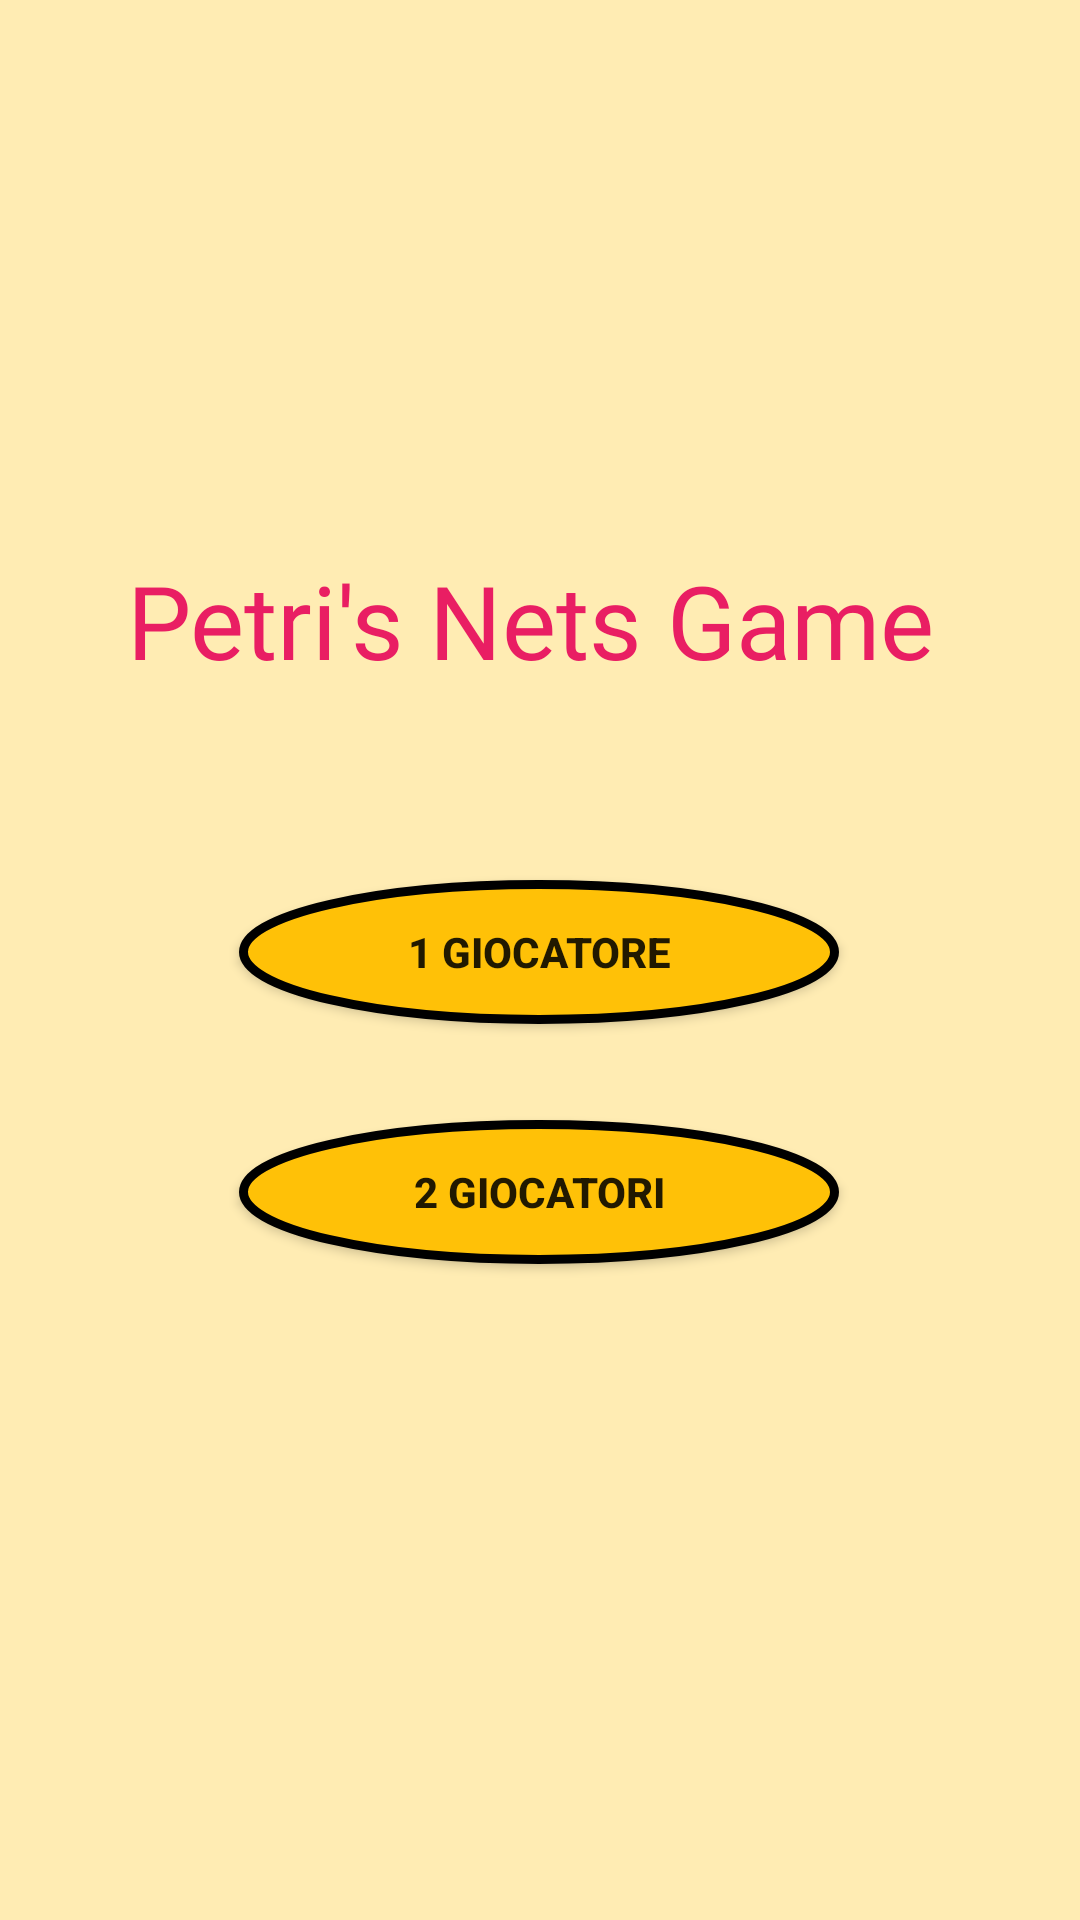

Android layout source for this screen:
<!-- AndroidManifest.xml: application theme Theme.PetrisNetsGame -->
<!-- res/layout/activity_main.xml -->
<?xml version="1.0" encoding="utf-8"?>
<androidx.constraintlayout.widget.ConstraintLayout xmlns:android="http://schemas.android.com/apk/res/android"
    xmlns:app="http://schemas.android.com/apk/res-auto"
    xmlns:tools="http://schemas.android.com/tools"
    android:layout_width="match_parent"
    android:layout_height="match_parent"
    tools:context=".MainActivity"
    android:background="@color/sfondo">

    <TextView
        android:id="@+id/textView"
        android:layout_width="wrap_content"
        android:layout_height="wrap_content"
        android:layout_marginTop="184dp"
        android:fontFamily="@font/luckiest_guy"
        android:text="@string/app_name"
        android:textColor="#E91E63"
        android:textSize="34sp"
        app:layout_constraintEnd_toEndOf="parent"
        app:layout_constraintHorizontal_bias="0.467"
        app:layout_constraintStart_toStartOf="parent"
        app:layout_constraintTop_toTopOf="parent" />

    <Button
        android:id="@+id/buttonSingle"
        android:layout_width="200dp"
        android:layout_height="wrap_content"
        android:layout_marginTop="64dp"
        android:background="@drawable/button_play"
        android:text="@string/onePlayer"
        android:textStyle="bold"
        app:layout_constraintEnd_toEndOf="parent"
        app:layout_constraintHorizontal_bias="0.497"
        app:layout_constraintStart_toStartOf="parent"
        app:layout_constraintTop_toBottomOf="@+id/textView" />

    <Button
        android:id="@+id/buttonTwo"
        android:layout_width="200dp"
        android:layout_height="wrap_content"
        android:layout_marginTop="32dp"
        android:background="@drawable/button_play"
        android:onClick="buttonTwoPlayersOnCLick"
        android:text="@string/twoPlayers"
        android:textStyle="bold"
        app:layout_constraintEnd_toEndOf="parent"
        app:layout_constraintHorizontal_bias="0.497"
        app:layout_constraintStart_toStartOf="parent"
        app:layout_constraintTop_toBottomOf="@+id/buttonSingle" />


</androidx.constraintlayout.widget.ConstraintLayout>
<!-- resources referenced by this layout -->
<resources>
  <color name="sfondo">#FFECB3</color>
  <!-- drawable button_play (drawable) -->
  <?xml version="1.0" encoding="utf-8"?>
  <selector xmlns:android="http://schemas.android.com/apk/res/android">
      <item>
          <shape
              android:shape="oval">
              <solid android:color="#FFC107"/>
              <stroke android:color="@color/black" android:width="3dp"/>
          </shape>
  
  
      </item>
  </selector>
  <string name="app_name">Petri\'s Nets Game</string>
  <string name="onePlayer">1 Giocatore</string>
  <string name="twoPlayers">2 Giocatori</string>
  <style name="Theme.PetrisNetsGame" parent="Theme.AppCompat.Light.NoActionBar">
          
          <item name="colorPrimary">@color/purple_500</item>
          <item name="colorPrimaryVariant">@color/purple_700</item>
          <item name="colorOnPrimary">@color/white</item>
          
          <item name="colorSecondary">@color/teal_200</item>
          <item name="colorSecondaryVariant">@color/teal_700</item>
          <item name="colorOnSecondary">@color/black</item>
          
          <item name="android:statusBarColor" tools:targetApi="l">@color/barra</item>
          
      </style>
  <color name="black">#FF000000</color>
  <color name="purple_500">#FF6200EE</color>
  <color name="purple_700">#FF3700B3</color>
  <color name="white">#FFFFFFFF</color>
  <color name="teal_200">#FF03DAC5</color>
  <color name="teal_700">#FF018786</color>
  <color name="barra">#FFCC80</color>
</resources>
